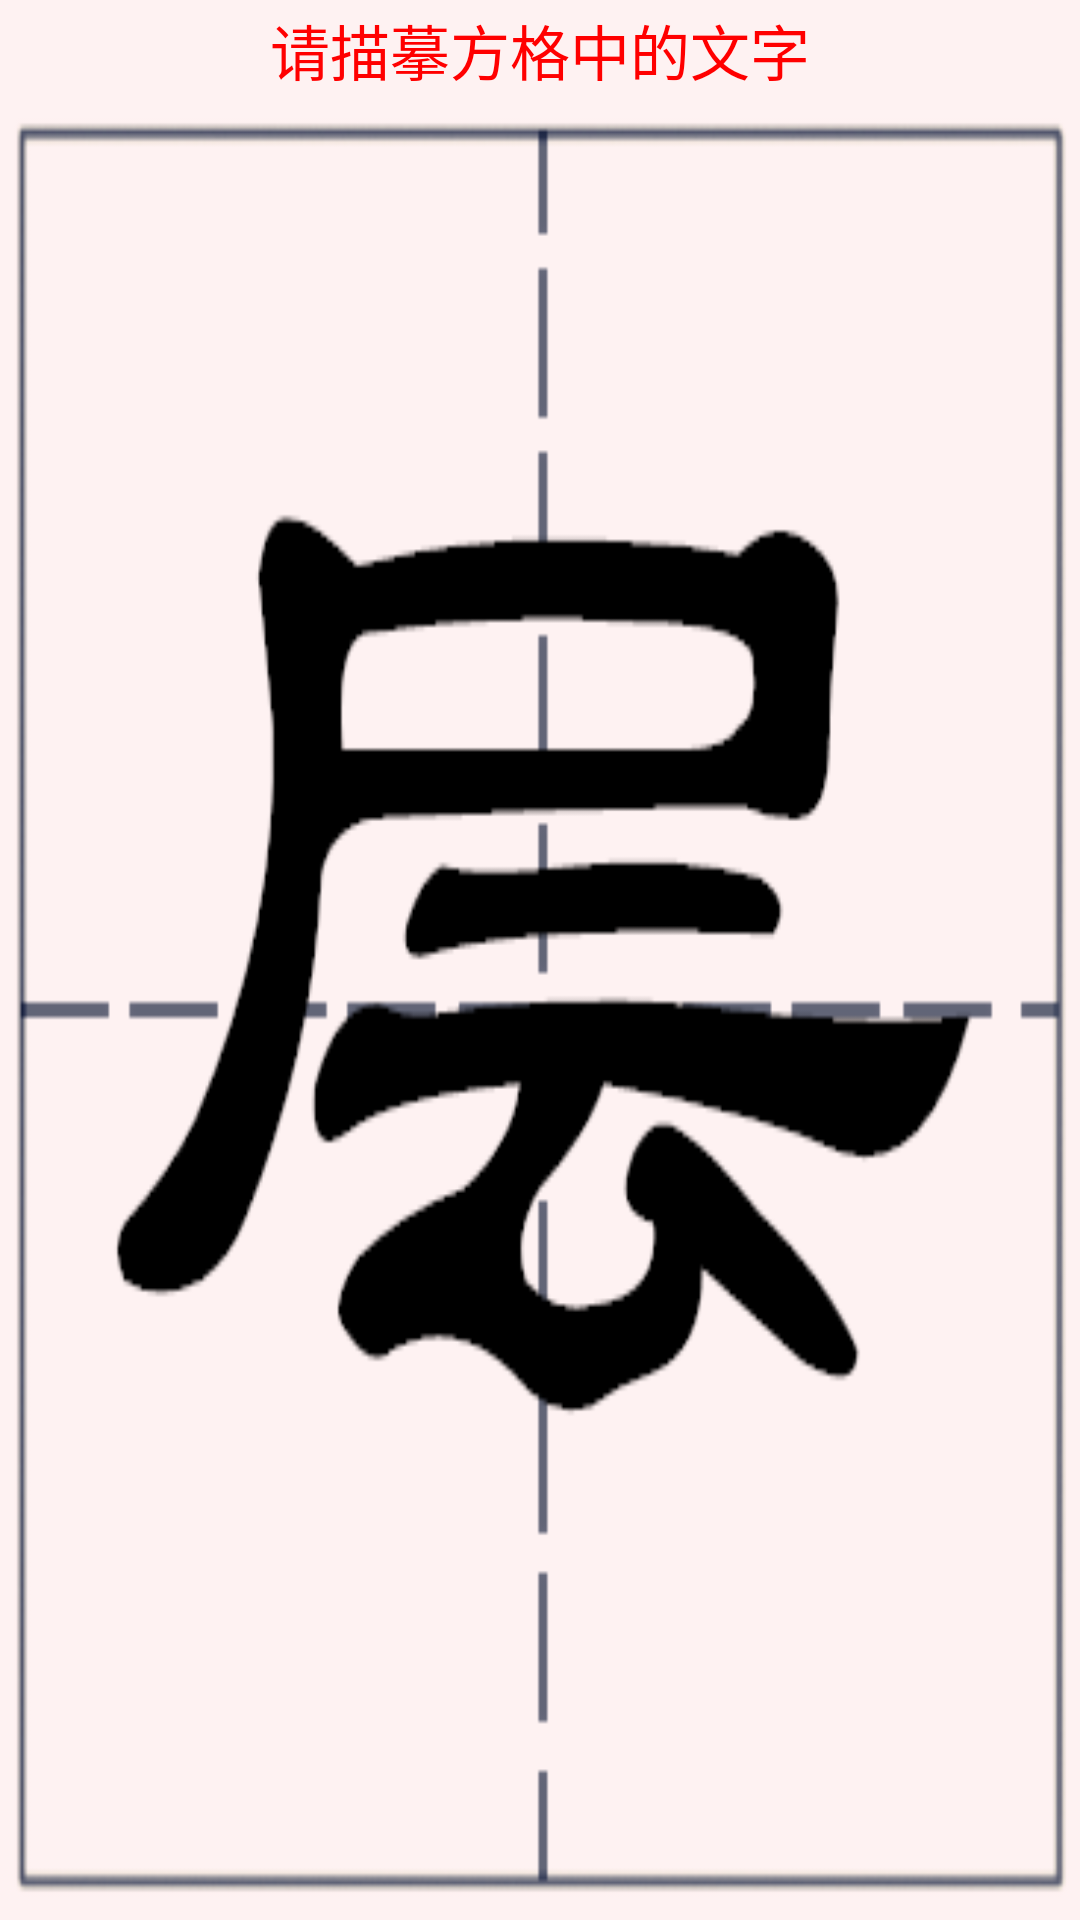

This screen was rendered from an Android layout file. Write that file and the resources it references.
<!-- AndroidManifest.xml: fallback theme Theme.MaterialComponents.DayNight.NoActionBar -->
<!-- res/layout/activity_add18.xml -->
<?xml version="1.0" encoding="utf-8"?>
<LinearLayout xmlns:android="http://schemas.android.com/apk/res/android"
	android:orientation="vertical"
	android:layout_width="fill_parent"
	android:layout_height="fill_parent"
	android:gravity="center_horizontal"
	>
<TextView
    android:id="@+id/te1"
	android:layout_width="fill_parent"
	android:layout_height="50dp"
	android:text="请描摹方格中的文字"
	 android:background="@drawable/bai"
	 android:gravity="center"
	  android:textColor="#ff0000"
	 android:textSize="20dp"
	 android:layout_weight="1.0"/>

<android.gesture.GestureOverlayView
	android:id="@+id/gesture"
	android:layout_width="fill_parent"
	android:layout_height="fill_parent"
	android:gestureStrokeType="multiple"
	android:background="@drawable/fangge18"
	android:layout_weight="2.0" />
</LinearLayout>
<!-- resources referenced by this layout -->
<resources>
  <!-- drawable bai: png bitmap (drawable, 490 bytes) -->
  <!-- drawable fangge18: png bitmap (drawable, 13635 bytes) -->
</resources>
